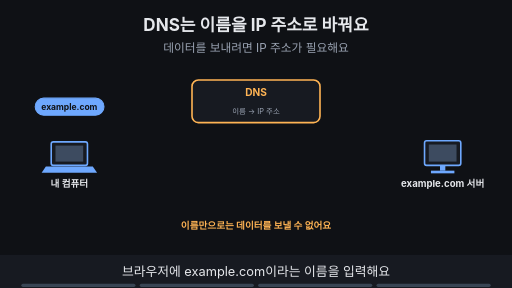
t = 0.00 s
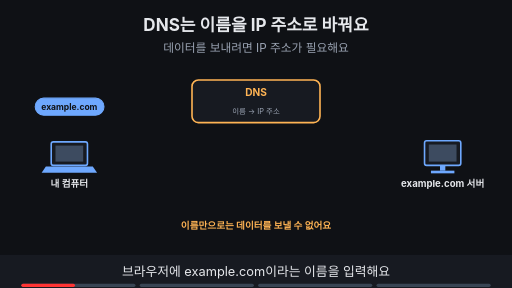
t = 1.88 s
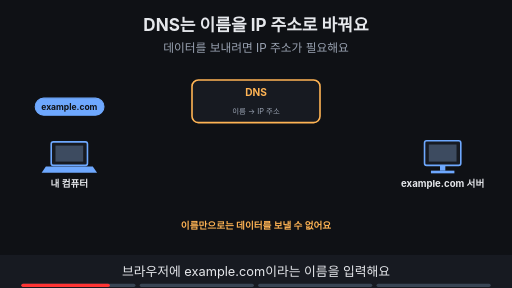
t = 3.10 s
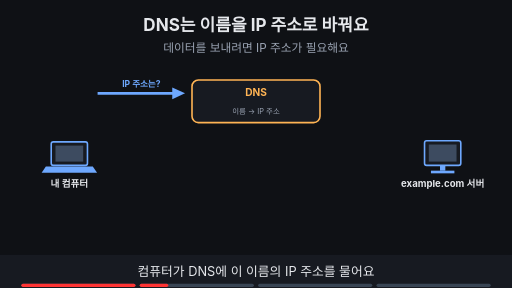
t = 5.00 s
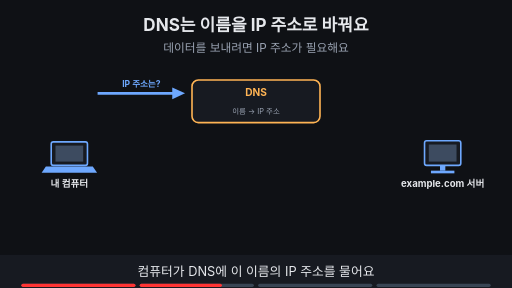
t = 6.88 s
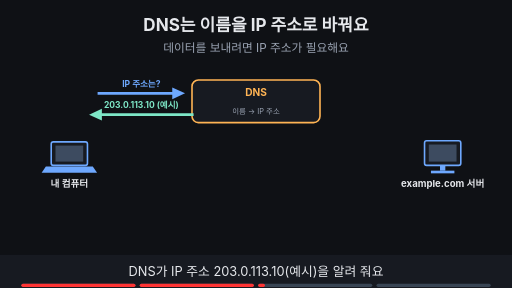
t = 8.24 s

The animated SVG that drew these frames (rendered in a browser with its animation timeline set to each time). Animation: 15 SMIL elements (animate=14,animateTransform=1); frames cover the first 8.24 s, repeats indefinitely.

<svg xmlns="http://www.w3.org/2000/svg" viewBox="0 0 960 540" width="960" height="540" font-family="-apple-system,'Apple SD Gothic Neo','Segoe UI',sans-serif">
<title>DNS는 이름을 IP 주소로 바꿔요</title>
<rect width="960" height="540" fill="#0f1115"/>
<text x="480" y="58" text-anchor="middle" font-size="32" font-weight="700" fill="#e6e8ec">DNS는 이름을 IP 주소로 바꿔요</text>
<text x="480" y="98" text-anchor="middle" font-size="22" fill="#9aa3b2">데이터를 보내려면 IP 주소가 필요해요</text>
<rect x="96" y="266" width="68" height="44" rx="4" fill="#171a21" stroke="#6ea8fe" stroke-width="3"/><rect x="104" y="273" width="52" height="30" fill="#3d4b60"/><polygon points="86,312 174,312 182,324 78,324" fill="#6ea8fe"/><text x="130" y="350" text-anchor="middle" font-size="18" font-weight="700" fill="#e6e8ec">내 컴퓨터</text><rect x="360" y="150" width="240" height="80" rx="12" fill="#171a21" stroke="#ffb454" stroke-width="3"/><text x="480.0" y="180" text-anchor="middle" font-size="19" font-weight="700" fill="#ffb454">DNS</text><text x="480.0" y="214" text-anchor="middle" font-size="14" fill="#9aa3b2">이름 → IP 주소</text><rect x="796" y="264" width="68" height="46" rx="4" fill="#171a21" stroke="#6ea8fe" stroke-width="3"/><rect x="804" y="271" width="52" height="32" fill="#3d4b60"/><rect x="825" y="310" width="10" height="10" fill="#6ea8fe"/><rect x="808" y="320" width="44" height="5" fill="#6ea8fe"/><text x="830" y="350" text-anchor="middle" font-size="18" font-weight="700" fill="#e6e8ec">example.com 서버</text><g opacity="1"><animate attributeName="opacity" values="1;1;0;0" keyTimes="0;0.235;0.250;1" dur="16s" repeatCount="indefinite"/><rect x="66" y="184" width="129" height="32" rx="16" fill="#6ea8fe" stroke="#6ea8fe" stroke-width="2"/><text x="130" y="205.76" text-anchor="middle" font-size="16" font-weight="700" fill="#0f1115">example.com</text><text x="480" y="430" text-anchor="middle" font-size="18" font-weight="700" fill="#ffb454">이름만으로는 데이터를 보낼 수 없어요</text></g><g opacity="0"><animate attributeName="opacity" values="0;0;1;1;0;0" keyTimes="0;0.250;0.265;0.735;0.750;1" dur="16s" repeatCount="indefinite"/><line x1="183" y1="175" x2="331" y2="175" stroke="#6ea8fe" stroke-width="5"/><polygon points="347,175 323,164 323,186" fill="#6ea8fe"/><text x="265.0" y="163" text-anchor="middle" font-size="16" font-weight="700" fill="#6ea8fe">IP 주소는?</text></g><g opacity="0"><animate attributeName="opacity" values="0;0;1;1" keyTimes="0;0.500;0.515;1" dur="16s" repeatCount="indefinite"/><line x1="363" y1="215" x2="183" y2="215" stroke="#7ee7c7" stroke-width="5"/><polygon points="167,215 191,204 191,226" fill="#7ee7c7"/><text x="265.0" y="203" text-anchor="middle" font-size="16" font-weight="700" fill="#7ee7c7">203.0.113.10 (예시)</text></g><g opacity="0"><animate attributeName="opacity" values="0;0;1;1" keyTimes="0;0.750;0.765;1" dur="16s" repeatCount="indefinite"/><line x1="190" y1="300" x2="770" y2="300" stroke="#3d4b60" stroke-width="3" stroke-dasharray="8 6"/></g><g opacity="0"><animate attributeName="opacity" values="0;0;1;1" keyTimes="0;0.750;0.765;1" dur="16s" repeatCount="indefinite"/><g><animateTransform attributeName="transform" type="translate" values="190,300;190,300;770,300;770,300" keyTimes="0.000;0.775;0.912;1.000" dur="16s" repeatCount="indefinite"/><rect x="-22" y="-14" width="44" height="28" rx="5" fill="#6ea8fe"/><path d="M-22 -12 l22 14 l22 -14" fill="none" stroke="#0f1115" stroke-width="2"/></g></g><g opacity="0"><animate attributeName="opacity" values="0;0;1;1" keyTimes="0;0.750;0.765;1" dur="16s" repeatCount="indefinite"/><text x="480" y="430" text-anchor="middle" font-size="18" font-weight="700" fill="#7ee7c7">한 이름이 여러 주소를 쓰거나 주소를 바꿀 수도 있어요</text></g>
<rect x="0" y="478" width="960" height="62" fill="#171a21"/>
<g opacity="1"><animate attributeName="opacity" values="1;1;0;0" keyTimes="0;0.235;0.250;1" dur="16s" repeatCount="indefinite"/><text x="480" y="518" text-anchor="middle" font-size="24" fill="#e6e8ec">브라우저에 example.com이라는 이름을 입력해요</text></g>
<g opacity="0"><animate attributeName="opacity" values="0;0;1;1;0;0" keyTimes="0;0.250;0.265;0.485;0.500;1" dur="16s" repeatCount="indefinite"/><text x="480" y="518" text-anchor="middle" font-size="24" fill="#e6e8ec">컴퓨터가 DNS에 이 이름의 IP 주소를 물어요</text></g>
<g opacity="0"><animate attributeName="opacity" values="0;0;1;1;0;0" keyTimes="0;0.500;0.515;0.735;0.750;1" dur="16s" repeatCount="indefinite"/><text x="480" y="518" text-anchor="middle" font-size="24" fill="#e6e8ec">DNS가 IP 주소 203.0.113.10(예시)을 알려 줘요</text></g>
<g opacity="0"><animate attributeName="opacity" values="0;0;1;1" keyTimes="0;0.750;0.765;1" dur="16s" repeatCount="indefinite"/><text x="480" y="518" text-anchor="middle" font-size="24" fill="#e6e8ec">컴퓨터가 그 IP 주소로 데이터를 보내요</text></g>

<g aria-label="재생 진행 막대" data-stage-count="4"><g class="progress-segment" data-stage="1"><rect x="40" y="532" width="214" height="6" rx="3" fill="#394554"/><rect x="40" y="532" width="0" height="6" rx="3" fill="#ff3434"><animate attributeName="width" values="0;214;214" keyTimes="0;0.250000;1" dur="16s" repeatCount="indefinite"/></rect></g><g class="progress-segment" data-stage="2"><rect x="262" y="532" width="214" height="6" rx="3" fill="#394554"/><rect x="262" y="532" width="0" height="6" rx="3" fill="#ff3434"><animate attributeName="width" values="0;0;214;214" keyTimes="0;0.250000;0.500000;1" dur="16s" repeatCount="indefinite"/></rect></g><g class="progress-segment" data-stage="3"><rect x="484" y="532" width="214" height="6" rx="3" fill="#394554"/><rect x="484" y="532" width="0" height="6" rx="3" fill="#ff3434"><animate attributeName="width" values="0;0;214;214" keyTimes="0;0.500000;0.750000;1" dur="16s" repeatCount="indefinite"/></rect></g><g class="progress-segment" data-stage="4"><rect x="706" y="532" width="214" height="6" rx="3" fill="#394554"/><rect x="706" y="532" width="0" height="6" rx="3" fill="#ff3434"><animate attributeName="width" values="0;0;214" keyTimes="0;0.750000;1" dur="16s" repeatCount="indefinite"/></rect></g></g></svg>
